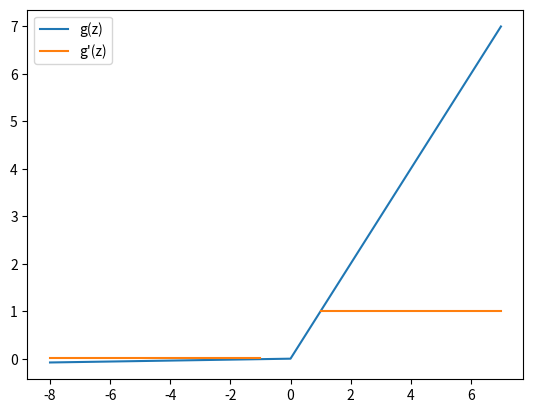

This chart was generated by the following Python code:
# LeakyRelu function
import numpy as np
import matplotlib.pyplot as plt

def l_relu(z, alpha):
    return np.maximum(alpha*z,z)

def der_relu(z, alpha):
    # r= l_relu(z, alpha)
    # dr = []
    # for i in r:
    #     if i<=0:
    #         dr.append(alpha)
    #     else:
    #         dr.append(1)
    # return dr

    return l_relu(z, alpha)/z

def main():
    z=np.arange(-8, 8)
    alpha=0.01
    print(z)
    relu_func=l_relu(z, alpha)
    print(relu_func)
    plt.plot(z, relu_func)

    print(der_relu(relu_func, alpha))
    der_rel=der_relu(z, alpha)
    plt.plot(z,der_rel)
    plt.legend(["g(z)", "g'(z)"])
    plt.show()

if __name__=="__main__":
    main()
